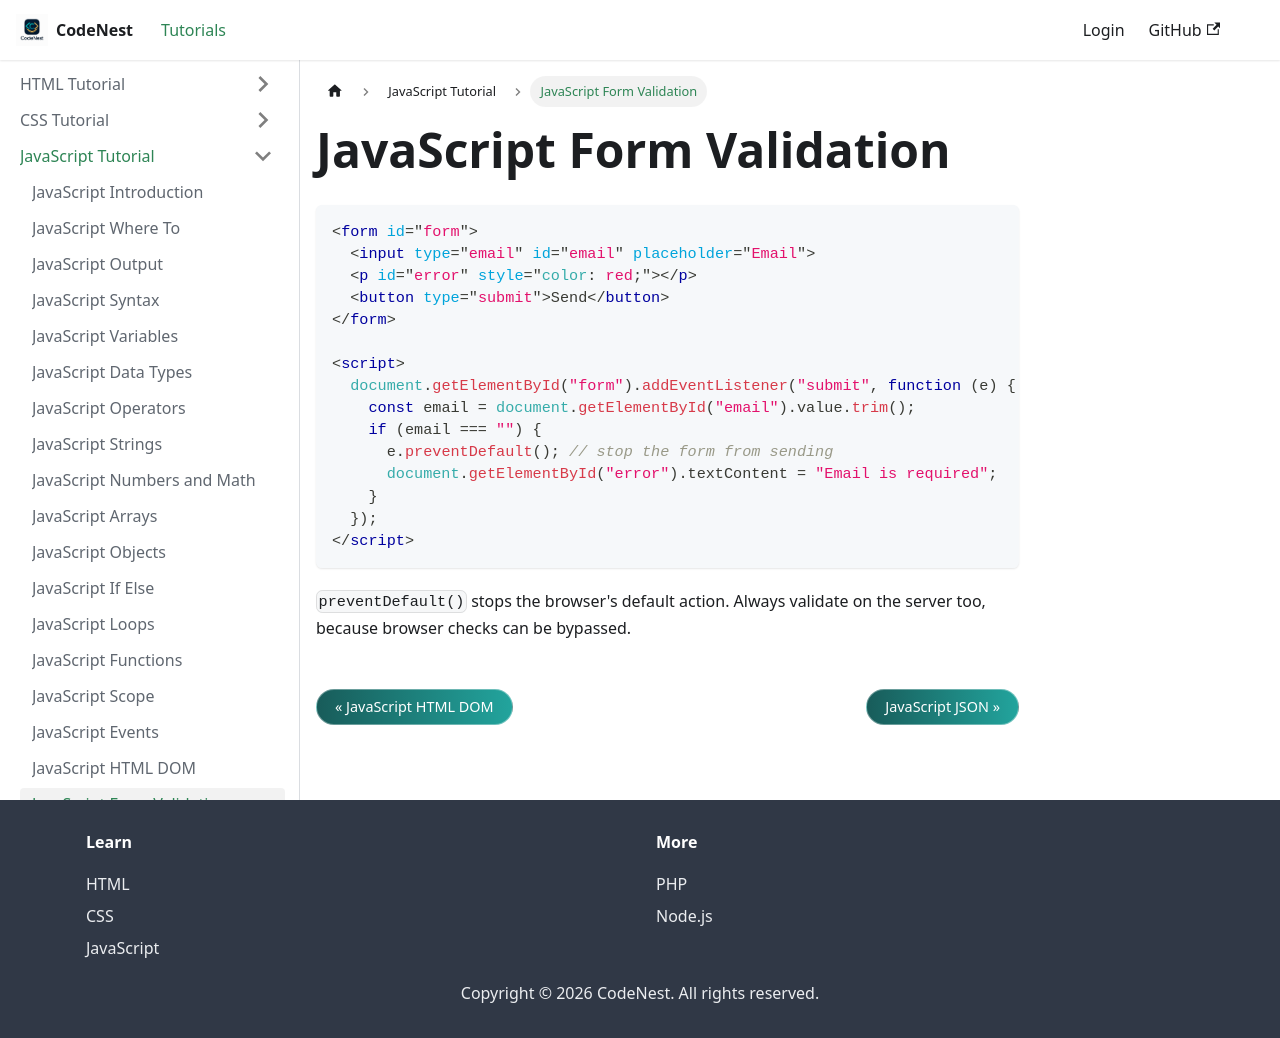

repository: adnankhan112/codenest · page: docs/javascript/forms.html · generator: docusaurus

---
title: JavaScript Form Validation
sidebar_position: 18
---

# JavaScript Form Validation

```html
<form id="form">
  <input type="email" id="email" placeholder="Email">
  <p id="error" style="color: red;"></p>
  <button type="submit">Send</button>
</form>

<script>
  document.getElementById("form").addEventListener("submit", function (e) {
    const email = document.getElementById("email").value.trim();
    if (email === "") {
      e.preventDefault(); // stop the form from sending
      document.getElementById("error").textContent = "Email is required";
    }
  });
</script>
```

`preventDefault()` stops the browser's default action. Always validate on the server too, because browser checks can be bypassed.
